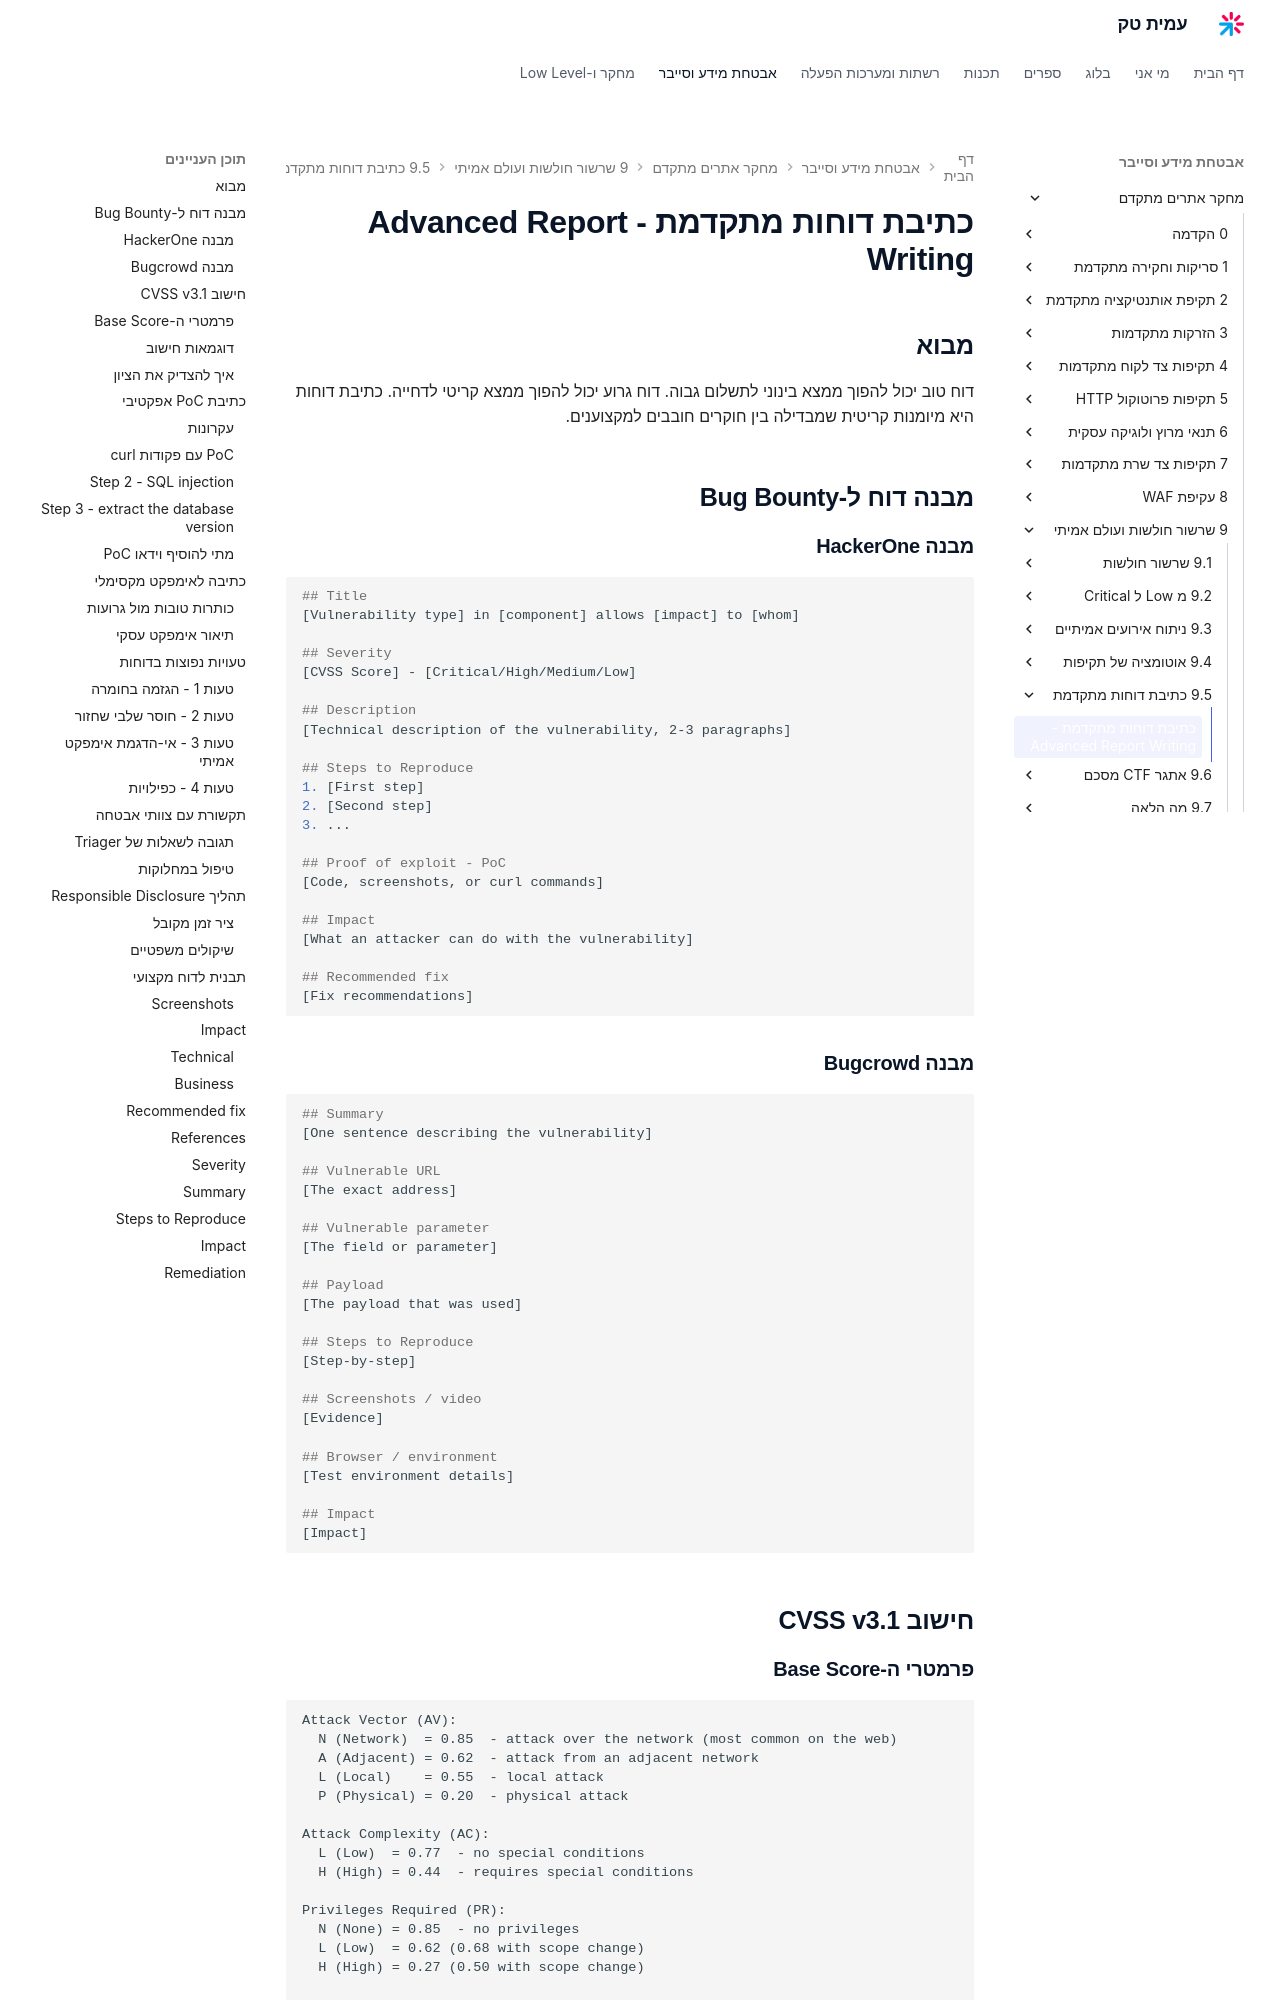

repository: AmitPinchasi/amittech · page: מחקר-אתרים-מתקדם/9 - שרשור חולשות ועולם אמיתי/9.5 - כתיבת דוחות מתקדמת/9.5 - כתיבת דוחות מתקדמת - הרצאה/index.html · generator: mkdocs

# כתיבת דוחות מתקדמת - Advanced Report Writing

## מבוא

דוח טוב יכול להפוך ממצא בינוני לתשלום גבוה. דוח גרוע יכול להפוך ממצא קריטי לדחייה. כתיבת דוחות היא מיומנות קריטית שמבדילה בין חוקרים חובבים למקצוענים.

## מבנה דוח ל-Bug Bounty

### מבנה HackerOne

```markdown
## Title
[Vulnerability type] in [component] allows [impact] to [whom]

## Severity
[CVSS Score] - [Critical/High/Medium/Low]

## Description
[Technical description of the vulnerability, 2-3 paragraphs]

## Steps to Reproduce
1. [First step]
2. [Second step]
3. ...

## Proof of exploit - PoC
[Code, screenshots, or curl commands]

## Impact
[What an attacker can do with the vulnerability]

## Recommended fix
[Fix recommendations]
```

### מבנה Bugcrowd

```markdown
## Summary
[One sentence describing the vulnerability]

## Vulnerable URL
[The exact address]

## Vulnerable parameter
[The field or parameter]

## Payload
[The payload that was used]

## Steps to Reproduce
[Step-by-step]

## Screenshots / video
[Evidence]

## Browser / environment
[Test environment details]

## Impact
[Impact]
```

## חישוב CVSS v3.1

### פרמטרי ה-Base Score

```
Attack Vector (AV):
  N (Network)  = 0.85  - attack over the network (most common on the web)
  A (Adjacent) = 0.62  - attack from an adjacent network
  L (Local)    = 0.55  - local attack
  P (Physical) = 0.20  - physical attack

Attack Complexity (AC):
  L (Low)  = 0.77  - no special conditions
  H (High) = 0.44  - requires special conditions

Privileges Required (PR):
  N (None) = 0.85  - no privileges
  L (Low)  = 0.62 (0.68 with scope change)
  H (High) = 0.27 (0.50 with scope change)

User Interaction (UI):
  N (None)     = 0.85  - no interaction
  R (Required) = 0.62  - requires interaction

Scope (S):
  U (Unchanged) - impact on the same component
  C (Changed)   - impact on a different component

Impact (C/I/A):
  H (High) = 0.56
  L (Low)  = 0.22
  N (None) = 0.00
```
